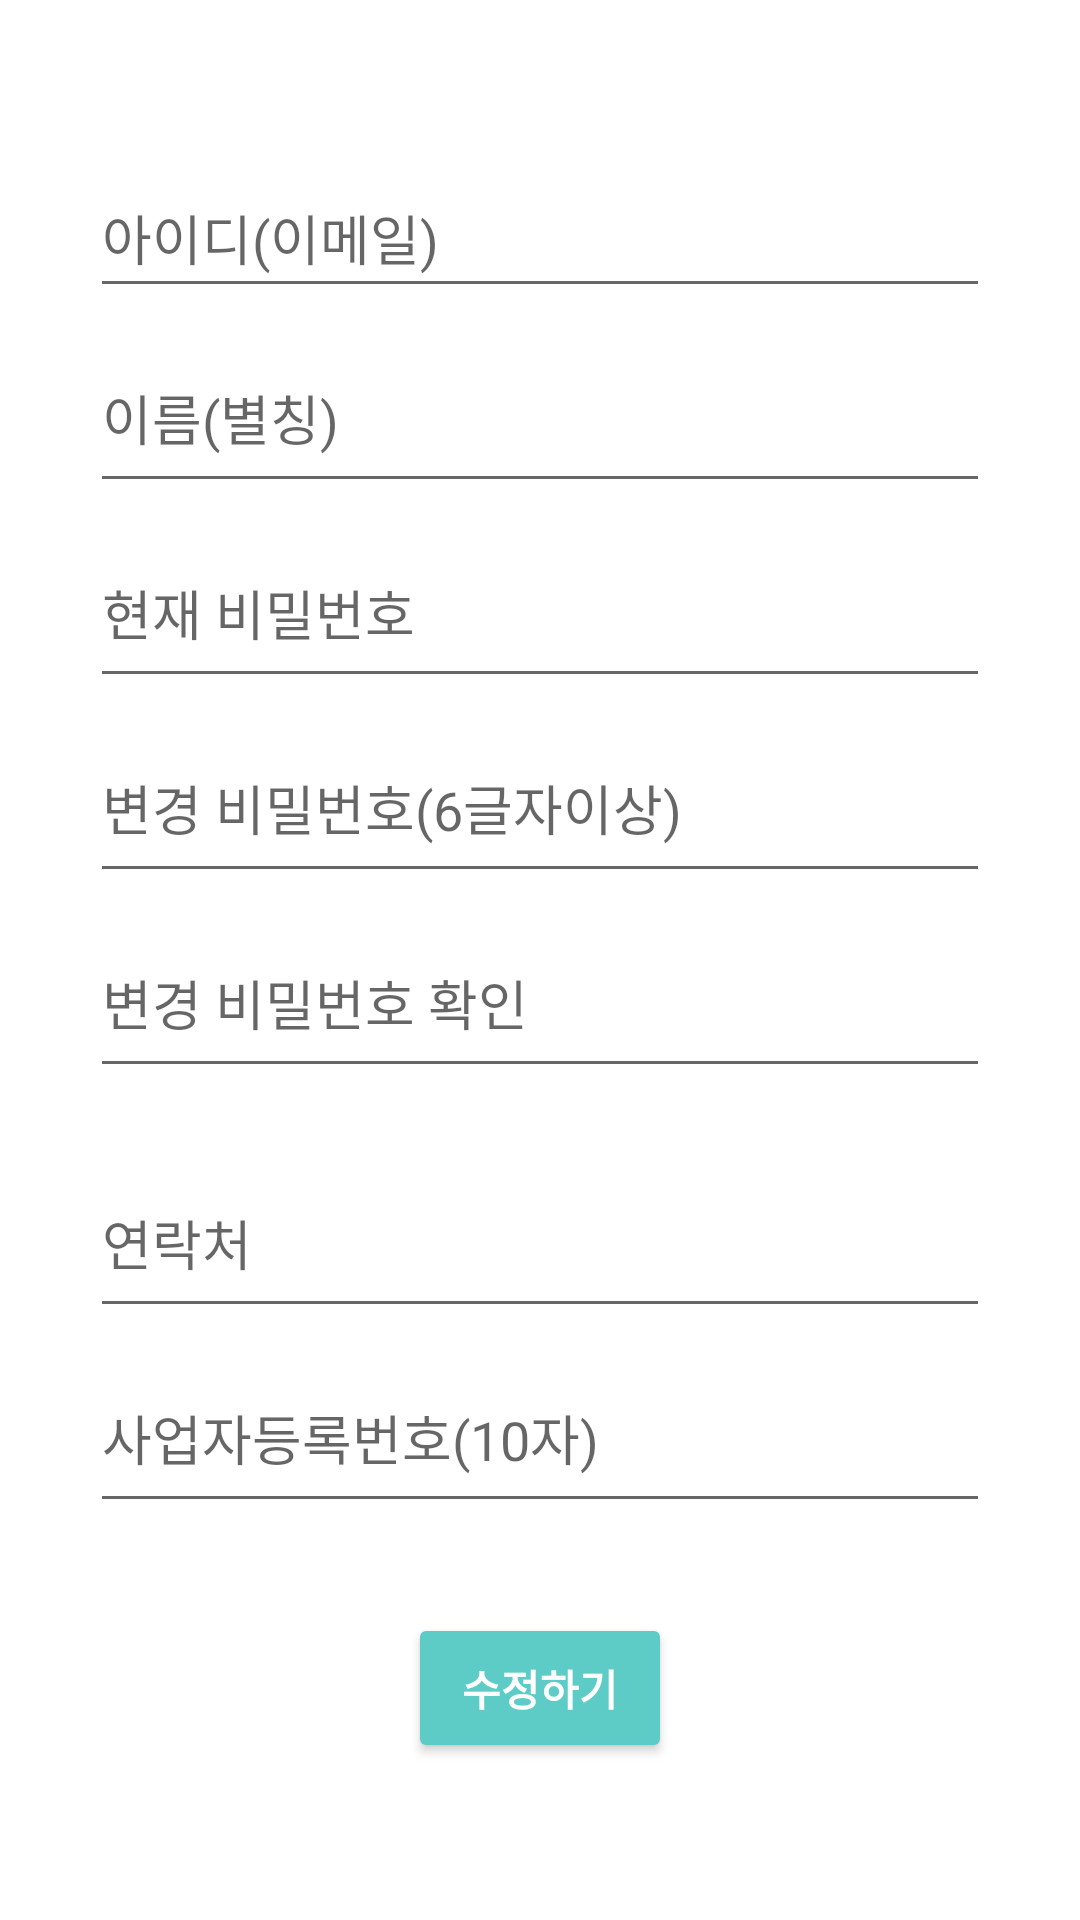

Here is an Android app screen rendered from its layout file. Give the layout XML and the strings, colors and styles it references.
<!-- AndroidManifest.xml: application theme Theme.EcoBrandlyApp -->
<!-- res/layout/activity_modify_information2.xml -->
<?xml version="1.0" encoding="utf-8"?>
<androidx.constraintlayout.widget.ConstraintLayout xmlns:android="http://schemas.android.com/apk/res/android"
    xmlns:app="http://schemas.android.com/apk/res-auto"
    xmlns:tools="http://schemas.android.com/tools"
    android:layout_width="match_parent"
    android:layout_height="match_parent"
    tools:context=".ModifyInformationActivity"
    android:background="@drawable/eco_back">

    <LinearLayout
        android:id="@+id/linearLayout3"
        android:layout_width="0dp"
        android:layout_height="wrap_content"
        android:orientation="vertical"
        app:layout_constraintBottom_toBottomOf="parent"
        app:layout_constraintEnd_toEndOf="parent"
        app:layout_constraintStart_toStartOf="parent"
        app:layout_constraintTop_toTopOf="parent">

        <EditText
            android:id="@+id/userId"
            android:layout_width="300dp"
            android:layout_height="50dp"
            android:layout_gravity="center"
            android:autofillHints="아이디"
            android:focusableInTouchMode="false"
            android:hint="아이디(이메일)"
            android:inputType="textEmailAddress" />

        <EditText
            android:id="@+id/changeAliasing"
            android:layout_width="300dp"
            android:layout_height="50dp"
            android:layout_gravity="center"
            android:layout_marginTop="15dp"
            android:autofillHints="이름(별칭)"
            android:hint="이름(별칭)"
            android:inputType="textPersonName"
            android:paddingTop="0dp"
            android:text="" />

        <EditText
            android:id="@+id/currentPassword"
            android:layout_width="300dp"
            android:layout_height="50dp"
            android:layout_gravity="center"
            android:layout_marginTop="15dp"
            android:hint="현재 비밀번호"
            android:inputType="textPassword"
            android:paddingTop="0dp" />

        <EditText
            android:id="@+id/changePassword"
            android:layout_width="300dp"
            android:layout_height="50dp"
            android:layout_gravity="center"
            android:layout_marginTop="15dp"
            android:hint="변경 비밀번호(6글자이상)"
            android:inputType="textPassword"
            android:paddingTop="0dp" />

        <EditText
            android:id="@+id/changeRePassword"
            android:layout_width="300dp"
            android:layout_height="50dp"
            android:layout_gravity="center"
            android:layout_marginTop="15dp"
            android:hint="변경 비밀번호 확인"
            android:inputType="textPassword"
            android:paddingTop="0dp" />

        <TextView
            android:id="@+id/changePasswordChecker"
            android:layout_width="300dp"
            android:layout_height="15dp"
            android:layout_gravity="center"
            android:layout_marginTop="0dp"
            android:layout_marginBottom="0dp"
            android:paddingBottom="0dp"
            android:text="" />

        <EditText
            android:id="@+id/changePhoneNumber"
            android:layout_width="300dp"
            android:layout_height="50dp"
            android:layout_gravity="center"
            android:layout_marginTop="15dp"
            android:hint="연락처"
            android:inputType="phone"
            android:paddingTop="0dp"
            android:text="" />

        <EditText
            android:id="@+id/changeBusinessReg"
            android:layout_width="300dp"
            android:layout_height="50dp"
            android:layout_gravity="center"
            android:layout_marginTop="15dp"
            android:focusableInTouchMode="false"
            android:hint="사업자등록번호(10자)"
            android:inputType="text"
            android:paddingTop="0dp" />

        <Button
            android:id="@+id/btn_modify"
            android:layout_width="wrap_content"
            android:layout_height="50dp"
            android:layout_gravity="center"
            android:layout_marginTop="30dp"
            android:text="수정하기"
            style="@style/green_button"
            />

    </LinearLayout>
</androidx.constraintlayout.widget.ConstraintLayout>
<!-- resources referenced by this layout -->
<resources>
  <!-- drawable eco_back (drawable-v24) -->
  <?xml version="1.0" encoding="utf-8"?>
  <shape
      xmlns:android="http://schemas.android.com/apk/res/android">
      <gradient
          android:startColor="#FFFFFF"
          android:centerColor="#FFFFFF"
          android:endColor="#FFFFFF"
          android:angle="45"
          />
  </shape>
  <style name="green_button">
          <item name="android:backgroundTint">#5DCCC6</item>
          <item name="android:textStyle">bold</item>
          <item name="android:textColor">#fff</item>
      </style>
  <style name="Theme.EcoBrandlyApp" parent="Theme.MaterialComponents.DayNight.DarkActionBar">
          
          <item name="colorPrimary">#63CDC4</item>
          <item name="colorPrimaryVariant">@color/black</item>
          <item name="colorOnPrimary">@color/white</item>
          
          <item name="windowActionBar">false</item>
          <item name="windowNoTitle">true</item>
  
      </style>
  <!-- not gathered from this repository: default colours our renderer supplied (Android Studio template values) -->
  <color name="black">#FF000000</color>
  <color name="white">#FFFFFFFF</color>
</resources>
